Photos from the image-classification dataset "DiabeticBahia_split_2" in the GitHub repository Nour-el-houda34/Diabetic-Retinopathy. Its 5 classes are: healthy, mild diabetic retinopathy, moderate diabetic retinopathy, proliferate DR, severe diabetic retinopathy.

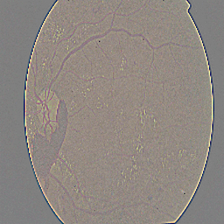
Label: proliferate DR

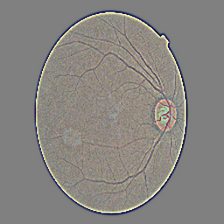
Label: healthy

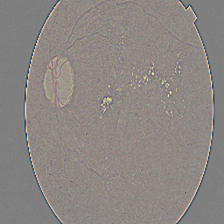
Label: moderate diabetic retinopathy

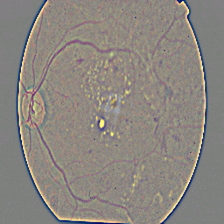
Label: severe diabetic retinopathy

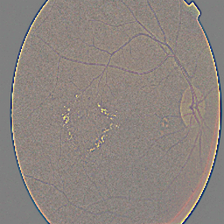
Label: mild diabetic retinopathy

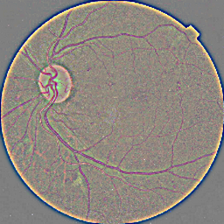
Label: proliferate DR
